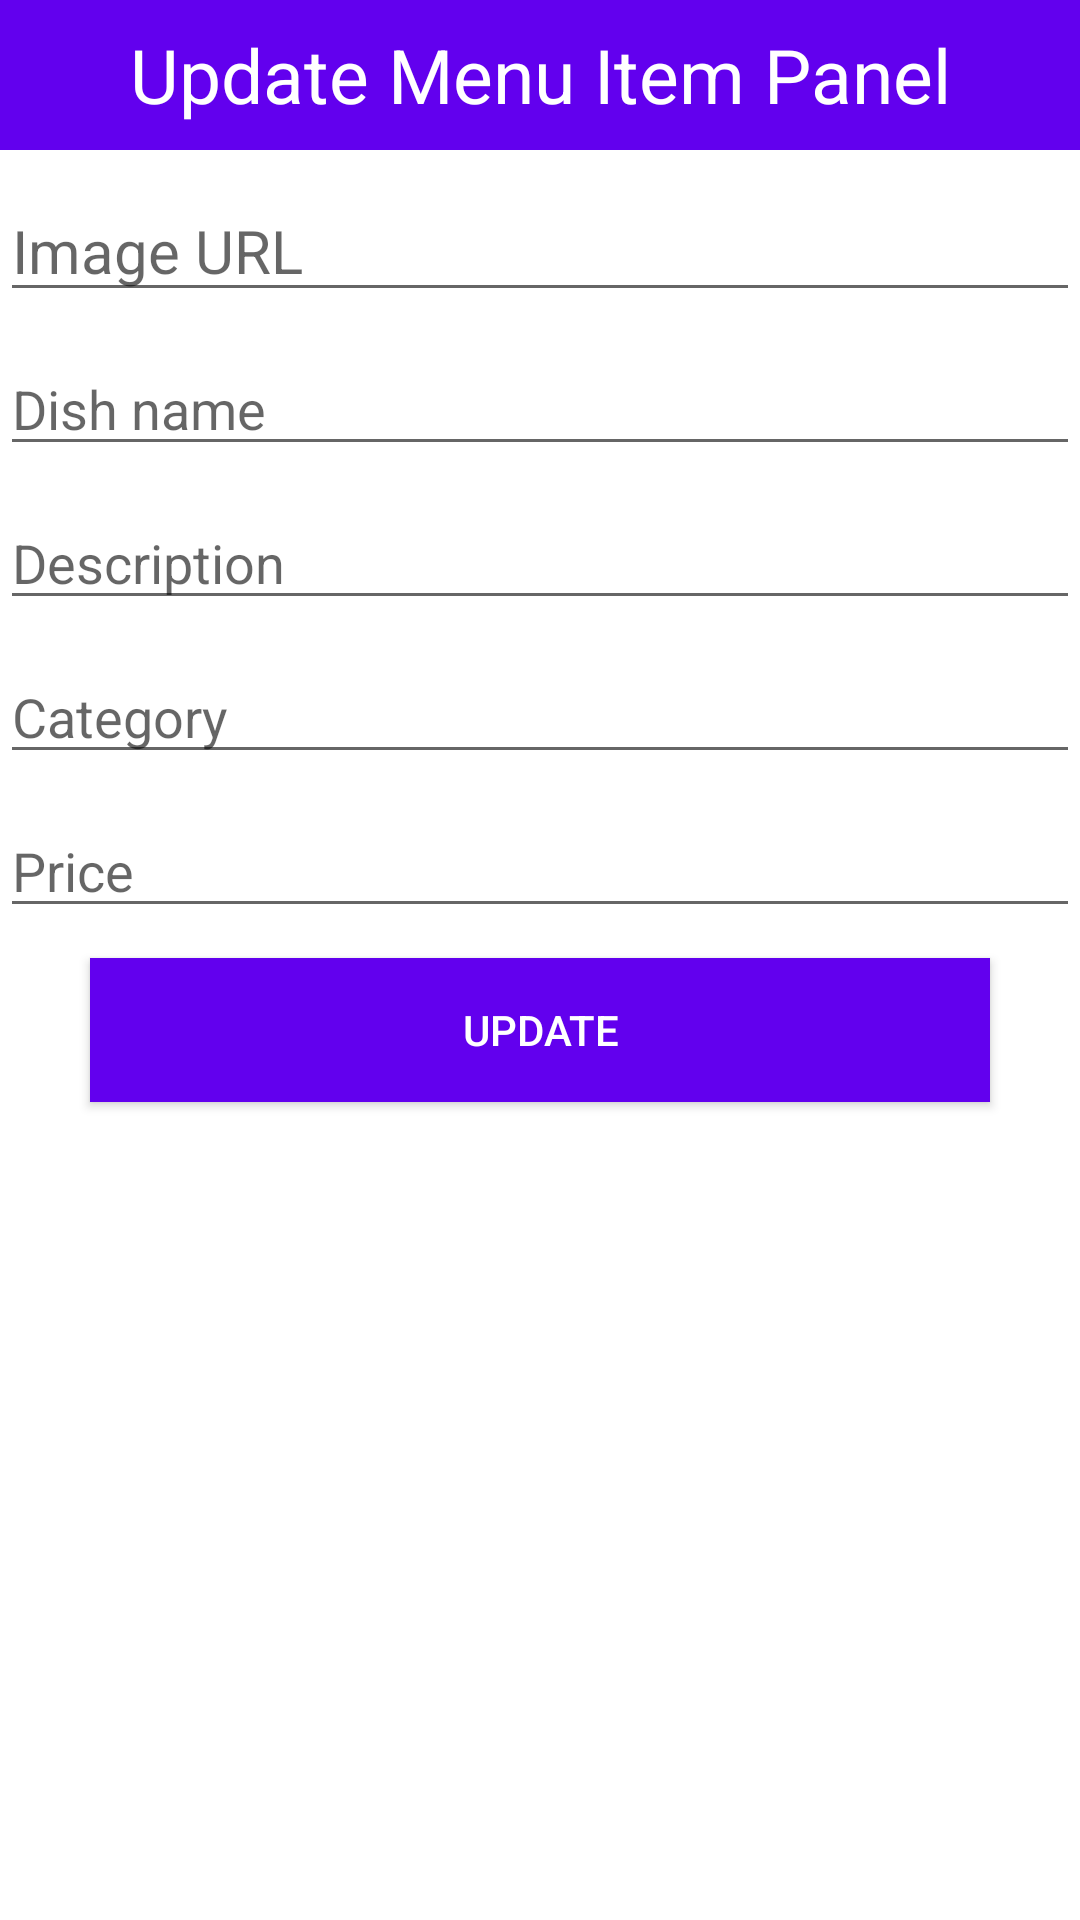

Android layout source for this screen:
<!-- AndroidManifest.xml: application theme Theme.NCFOArestaurantapplication -->
<!-- res/layout/dialogcontent.xml -->
<?xml version="1.0" encoding="utf-8"?>
<ScrollView
    android:layout_width="match_parent"
    android:layout_height="wrap_content"
    xmlns:android="http://schemas.android.com/apk/res/android">
<LinearLayout
    xmlns:android="http://schemas.android.com/apk/res/android"
    android:layout_width="match_parent"
    android:layout_height="match_parent"
    android:orientation="vertical">

    <TextView
        android:layout_width="match_parent"
        android:layout_height="50dp"
        android:text="Update Menu Item Panel"
        android:background="@color/colorPrimary"
        android:textSize="25sp"
        android:gravity="center"
        android:textColor="#fff"/>

    <EditText
        android:layout_width="match_parent"
        android:layout_height="wrap_content"
        android:hint="Image URL"
        android:id="@+id/uimgurl"
        android:layout_marginTop="10dp"
        android:textSize="20sp"/>

    <EditText
        android:layout_width="match_parent"
        android:layout_height="wrap_content"
        android:hint="Dish name"
        android:id="@+id/udishname"
        android:layout_marginTop="10dp"/>

    <EditText
        android:layout_width="match_parent"
        android:layout_height="wrap_content"
        android:hint="Description"
        android:id="@+id/udescription"
        android:layout_marginTop="10dp" />

    <EditText
        android:layout_width="match_parent"
        android:layout_height="wrap_content"
        android:hint="Category "
        android:id="@+id/utype"
        android:layout_marginTop="10dp" />

    <EditText
        android:layout_width="match_parent"
        android:layout_height="wrap_content"
        android:hint="Price"
        android:id="@+id/uprice"
        android:layout_marginTop="10dp"/>


    <Button
        android:layout_width="300dp"
        android:layout_height="wrap_content"
        android:text="Update"
        android:id="@+id/usubmit"
        android:background="@color/colorPrimary"
        android:textColor="#fff"
        android:layout_gravity="center"
        android:layout_marginTop="10dp"
        android:layout_marginBottom="10dp"/>

</LinearLayout>
</ScrollView>
<!-- resources referenced by this layout -->
<resources>
  <style name="Theme.NCFOArestaurantapplication" parent="Theme.MaterialComponents.DayNight.DarkActionBar">
          
          <item name="colorPrimary">@color/purple_500</item>
          <item name="colorPrimaryVariant">@color/purple_700</item>
          <item name="colorOnPrimary">@color/white</item>
          
          <item name="colorSecondary">@color/teal_200</item>
          <item name="colorSecondaryVariant">@color/teal_700</item>
          <item name="colorOnSecondary">@color/black</item>
          
          <item name="android:statusBarColor" tools:targetApi="l">?attr/colorPrimaryVariant</item>
          
      </style>
  <!-- not gathered from this repository: default colours our renderer supplied (Android Studio template values) -->
  <color name="purple_500">#FF6200EE</color>
  <color name="purple_700">#FF3700B3</color>
  <color name="teal_200">#FF03DAC5</color>
  <color name="teal_700">#FF018786</color>
  <color name="black">#FF000000</color>
  <color name="white">#FFFFFFFF</color>
  <color name="colorPrimary">#FF6200EE</color>
</resources>
